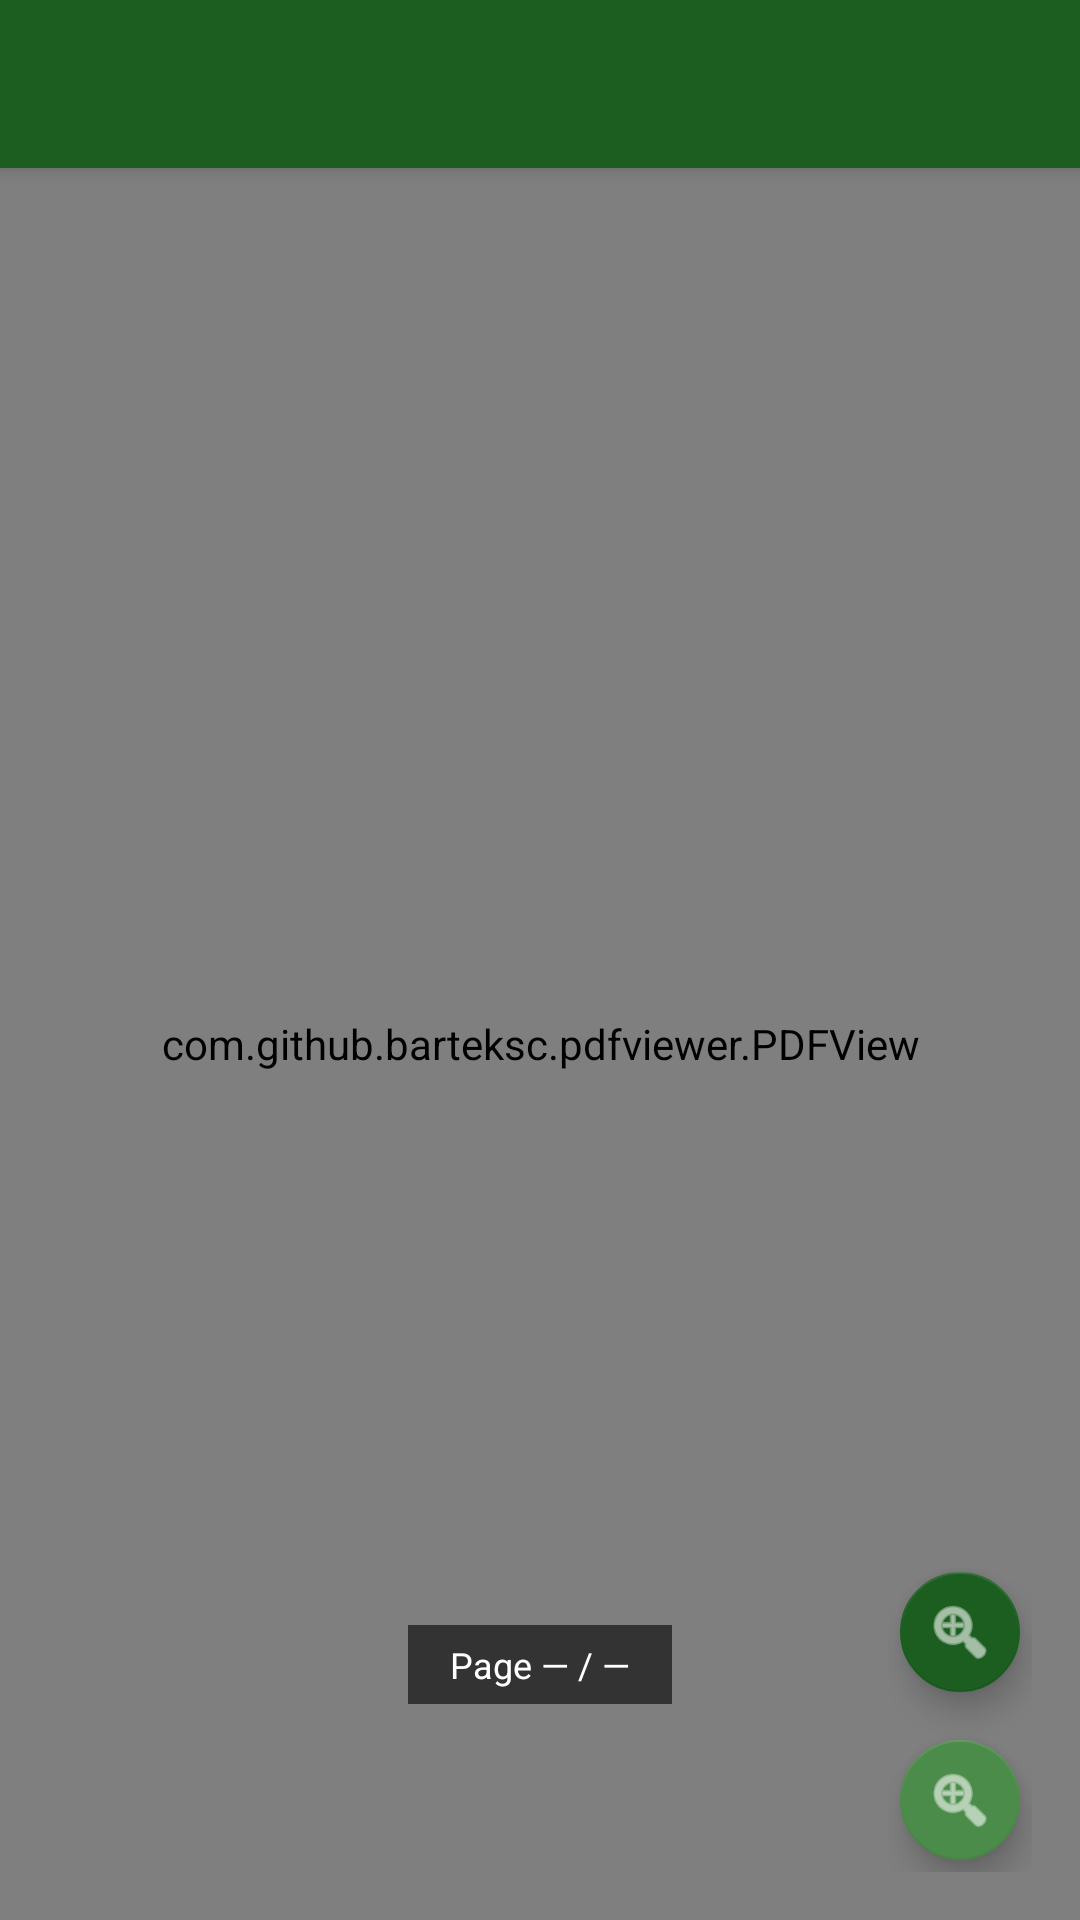

The Android layout XML behind this screen, and the referenced resources:
<!-- AndroidManifest.xml: application theme Theme.TafsirIbnKathir -->
<!-- res/layout/activity_tafsir_reader.xml -->
<?xml version="1.0" encoding="utf-8"?>
<androidx.coordinatorlayout.widget.CoordinatorLayout
    xmlns:android="http://schemas.android.com/apk/res/android"
    xmlns:app="http://schemas.android.com/apk/res-auto"
    android:layout_width="match_parent"
    android:layout_height="match_parent"
    android:background="@android:color/black">

    <com.google.android.material.appbar.AppBarLayout
        android:id="@+id/appBarLayout"
        android:layout_width="match_parent"
        android:layout_height="wrap_content">

        <androidx.appcompat.widget.Toolbar
            android:id="@+id/toolbar"
            android:layout_width="match_parent"
            android:layout_height="?attr/actionBarSize"
            android:background="@color/primary"
            app:titleTextColor="@android:color/white"
            app:subtitleTextColor="#CCFFFFFF" />

    </com.google.android.material.appbar.AppBarLayout>

    
    <com.github.barteksc.pdfviewer.PDFView
        android:id="@+id/pdfView"
        android:layout_width="match_parent"
        android:layout_height="match_parent"
        app:layout_behavior="@string/appbar_scrolling_view_behavior" />

    
    <ProgressBar
        android:id="@+id/progressBar"
        android:layout_width="wrap_content"
        android:layout_height="wrap_content"
        android:layout_gravity="center"
        android:indeterminateTint="@color/accent"
        android:visibility="gone" />

    
    <TextView
        android:id="@+id/tvPageIndicator"
        android:layout_width="wrap_content"
        android:layout_height="wrap_content"
        android:layout_gravity="bottom|center_horizontal"
        android:layout_marginBottom="72dp"
        android:background="#99000000"
        android:paddingHorizontal="14dp"
        android:paddingVertical="5dp"
        android:textColor="@android:color/white"
        android:textSize="12sp"
        android:text="Page — / —" />

    
    <LinearLayout
        android:layout_width="wrap_content"
        android:layout_height="wrap_content"
        android:layout_gravity="bottom|end"
        android:layout_marginEnd="16dp"
        android:layout_marginBottom="16dp"
        android:orientation="vertical"
        android:elevation="4dp">

        <com.google.android.material.floatingactionbutton.FloatingActionButton
            android:id="@+id/fabZoomIn"
            android:layout_width="wrap_content"
            android:layout_height="wrap_content"
            android:layout_marginBottom="8dp"
            android:contentDescription="Zoom in"
            android:src="@android:drawable/ic_menu_zoom"
            app:backgroundTint="@color/primary"
            app:fabSize="mini"
            app:tint="@android:color/white" />

        <com.google.android.material.floatingactionbutton.FloatingActionButton
            android:id="@+id/fabZoomOut"
            android:layout_width="wrap_content"
            android:layout_height="wrap_content"
            android:contentDescription="Zoom out"
            android:src="@android:drawable/ic_menu_zoom"
            app:backgroundTint="@color/primary_light"
            app:fabSize="mini"
            app:tint="@android:color/white" />

    </LinearLayout>

</androidx.coordinatorlayout.widget.CoordinatorLayout>
<!-- resources referenced by this layout -->
<resources>
  <color name="accent">#F9A825</color>
  <color name="primary">#1B5E20</color>
  <color name="primary_light">#4C8C4A</color>
  <style name="Theme.TafsirIbnKathir" parent="Theme.MaterialComponents.Light.NoActionBar">
          <item name="colorPrimary">@color/primary</item>
          <item name="colorPrimaryDark">@color/primary_dark</item>
          <item name="colorAccent">@color/accent</item>
          <item name="android:windowBackground">@color/background</item>
          <item name="android:statusBarColor">@color/primary_dark</item>
      </style>
  <color name="primary_dark">#145214</color>
  <color name="background">#FAFAFA</color>
</resources>
